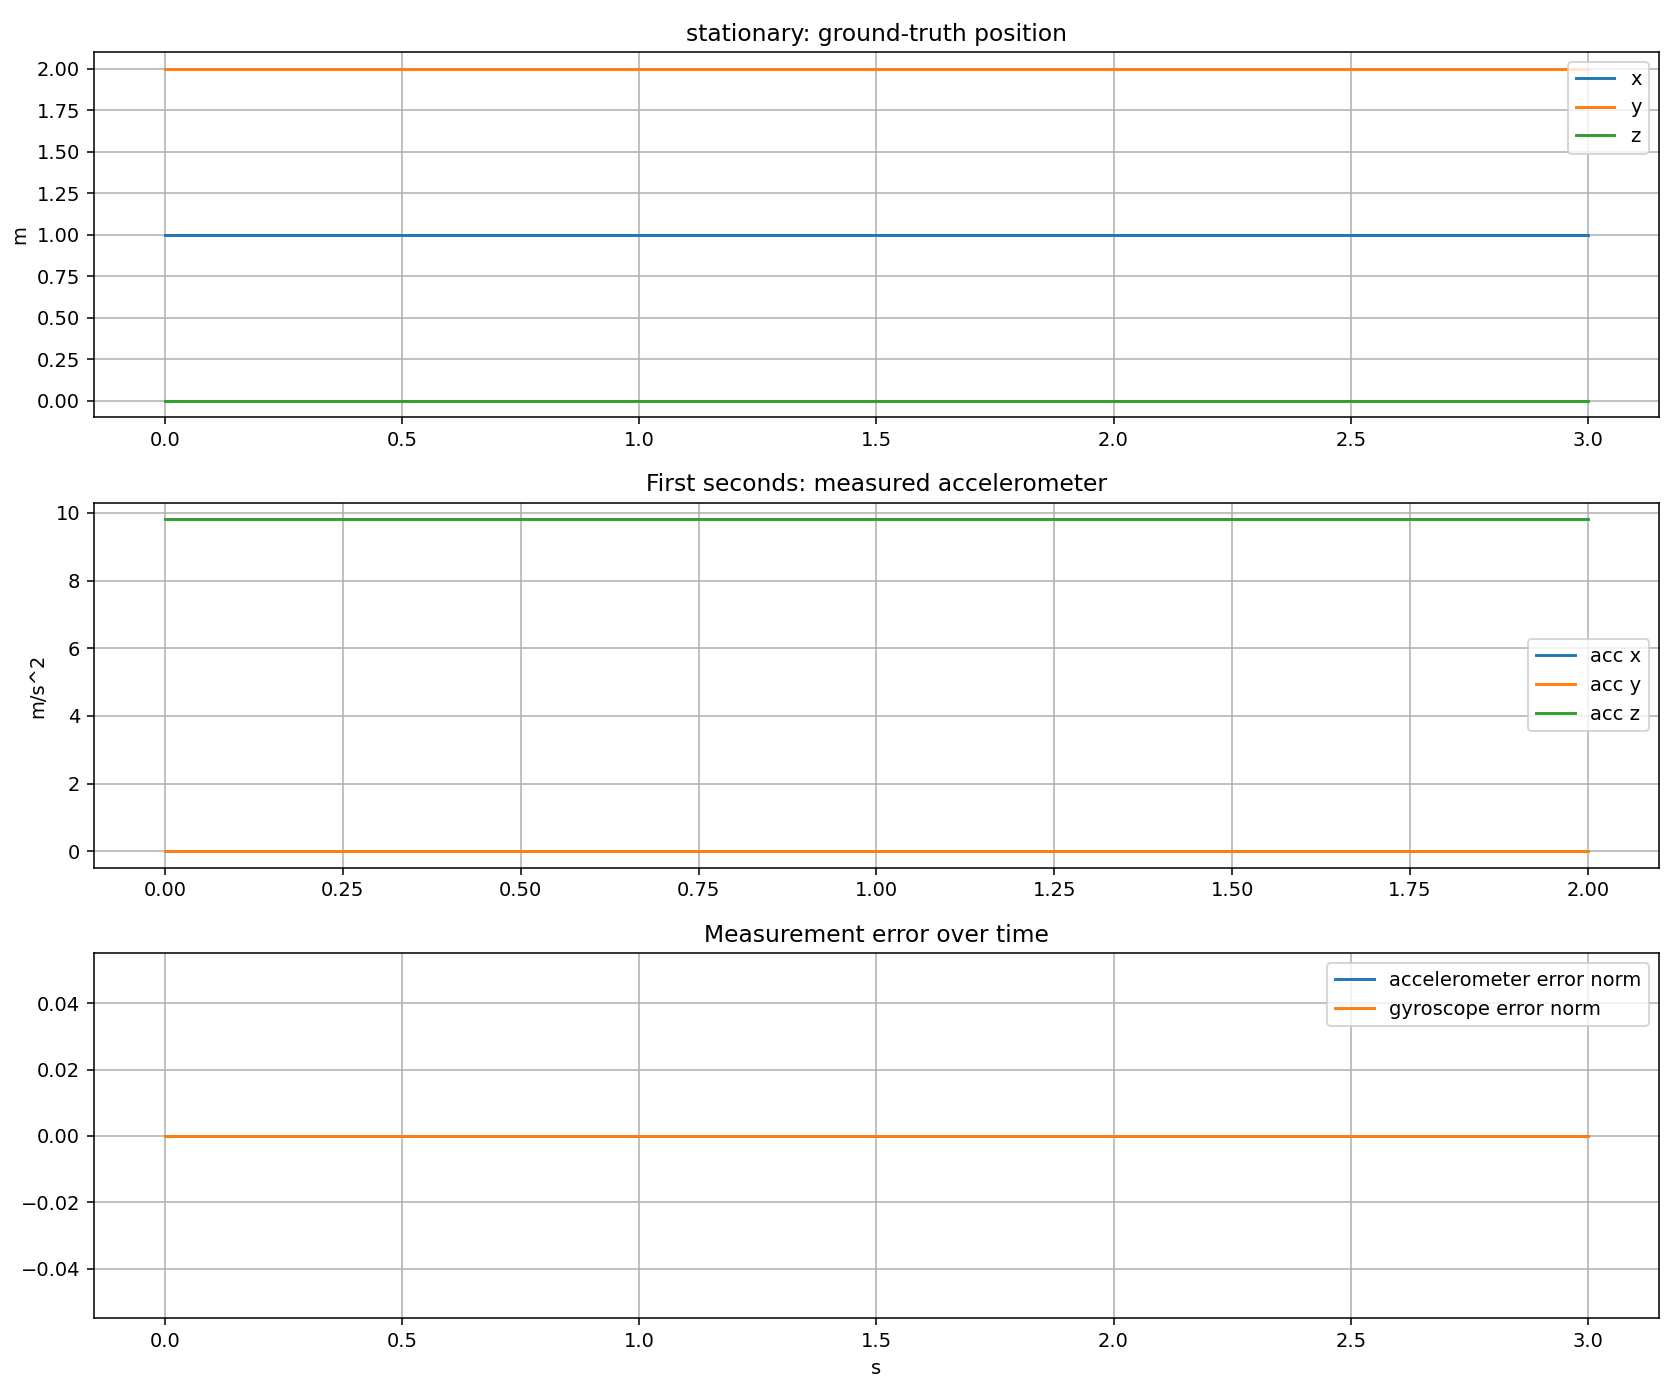

The data file committed next to this chart (first rows):
t, pos_x, pos_y, pos_z, vel_x, vel_y, vel_z, acc_world_x, acc_world_y, acc_world_z, yaw, gyro_world_x, gyro_world_y, gyro_world_z, acc_expected_x, acc_expected_y, acc_expected_z, acc_measured_x, acc_measured_y, acc_measured_z, acc_error_x, acc_error_y, acc_error_z, gyro_expected_x
0.0, 1.0, 2.0, 0.0, 0.0, 0.0, 0.0, 0.0, 0.0, 0.0, 0.0, 0.0, 0.0, 0.0, 0.0, 0.0, 9.81, 0.0, 0.0, 9.81, 0.0, 0.0, 0.0, 0.0
0.01, 1.0, 2.0, 0.0, 0.0, 0.0, 0.0, 0.0, 0.0, 0.0, 0.0, 0.0, 0.0, 0.0, 0.0, 0.0, 9.81, 0.0, 0.0, 9.81, 0.0, 0.0, 0.0, 0.0
0.02, 1.0, 2.0, 0.0, 0.0, 0.0, 0.0, 0.0, 0.0, 0.0, 0.0, 0.0, 0.0, 0.0, 0.0, 0.0, 9.81, 0.0, 0.0, 9.81, 0.0, 0.0, 0.0, 0.0
0.03, 1.0, 2.0, 0.0, 0.0, 0.0, 0.0, 0.0, 0.0, 0.0, 0.0, 0.0, 0.0, 0.0, 0.0, 0.0, 9.81, 0.0, 0.0, 9.81, 0.0, 0.0, 0.0, 0.0
0.04, 1.0, 2.0, 0.0, 0.0, 0.0, 0.0, 0.0, 0.0, 0.0, 0.0, 0.0, 0.0, 0.0, 0.0, 0.0, 9.81, 0.0, 0.0, 9.81, 0.0, 0.0, 0.0, 0.0
0.05, 1.0, 2.0, 0.0, 0.0, 0.0, 0.0, 0.0, 0.0, 0.0, 0.0, 0.0, 0.0, 0.0, 0.0, 0.0, 9.81, 0.0, 0.0, 9.81, 0.0, 0.0, 0.0, 0.0
0.06, 1.0, 2.0, 0.0, 0.0, 0.0, 0.0, 0.0, 0.0, 0.0, 0.0, 0.0, 0.0, 0.0, 0.0, 0.0, 9.81, 0.0, 0.0, 9.81, 0.0, 0.0, 0.0, 0.0
0.07, 1.0, 2.0, 0.0, 0.0, 0.0, 0.0, 0.0, 0.0, 0.0, 0.0, 0.0, 0.0, 0.0, 0.0, 0.0, 9.81, 0.0, 0.0, 9.81, 0.0, 0.0, 0.0, 0.0
0.08, 1.0, 2.0, 0.0, 0.0, 0.0, 0.0, 0.0, 0.0, 0.0, 0.0, 0.0, 0.0, 0.0, 0.0, 0.0, 9.81, 0.0, 0.0, 9.81, 0.0, 0.0, 0.0, 0.0
0.09, 1.0, 2.0, 0.0, 0.0, 0.0, 0.0, 0.0, 0.0, 0.0, 0.0, 0.0, 0.0, 0.0, 0.0, 0.0, 9.81, 0.0, 0.0, 9.81, 0.0, 0.0, 0.0, 0.0
0.1, 1.0, 2.0, 0.0, 0.0, 0.0, 0.0, 0.0, 0.0, 0.0, 0.0, 0.0, 0.0, 0.0, 0.0, 0.0, 9.81, 0.0, 0.0, 9.81, 0.0, 0.0, 0.0, 0.0
0.11, 1.0, 2.0, 0.0, 0.0, 0.0, 0.0, 0.0, 0.0, 0.0, 0.0, 0.0, 0.0, 0.0, 0.0, 0.0, 9.81, 0.0, 0.0, 9.81, 0.0, 0.0, 0.0, 0.0
0.12, 1.0, 2.0, 0.0, 0.0, 0.0, 0.0, 0.0, 0.0, 0.0, 0.0, 0.0, 0.0, 0.0, 0.0, 0.0, 9.81, 0.0, 0.0, 9.81, 0.0, 0.0, 0.0, 0.0
0.13, 1.0, 2.0, 0.0, 0.0, 0.0, 0.0, 0.0, 0.0, 0.0, 0.0, 0.0, 0.0, 0.0, 0.0, 0.0, 9.81, 0.0, 0.0, 9.81, 0.0, 0.0, 0.0, 0.0
0.14, 1.0, 2.0, 0.0, 0.0, 0.0, 0.0, 0.0, 0.0, 0.0, 0.0, 0.0, 0.0, 0.0, 0.0, 0.0, 9.81, 0.0, 0.0, 9.81, 0.0, 0.0, 0.0, 0.0
0.15, 1.0, 2.0, 0.0, 0.0, 0.0, 0.0, 0.0, 0.0, 0.0, 0.0, 0.0, 0.0, 0.0, 0.0, 0.0, 9.81, 0.0, 0.0, 9.81, 0.0, 0.0, 0.0, 0.0
0.16, 1.0, 2.0, 0.0, 0.0, 0.0, 0.0, 0.0, 0.0, 0.0, 0.0, 0.0, 0.0, 0.0, 0.0, 0.0, 9.81, 0.0, 0.0, 9.81, 0.0, 0.0, 0.0, 0.0
0.17, 1.0, 2.0, 0.0, 0.0, 0.0, 0.0, 0.0, 0.0, 0.0, 0.0, 0.0, 0.0, 0.0, 0.0, 0.0, 9.81, 0.0, 0.0, 9.81, 0.0, 0.0, 0.0, 0.0
0.18, 1.0, 2.0, 0.0, 0.0, 0.0, 0.0, 0.0, 0.0, 0.0, 0.0, 0.0, 0.0, 0.0, 0.0, 0.0, 9.81, 0.0, 0.0, 9.81, 0.0, 0.0, 0.0, 0.0
0.19, 1.0, 2.0, 0.0, 0.0, 0.0, 0.0, 0.0, 0.0, 0.0, 0.0, 0.0, 0.0, 0.0, 0.0, 0.0, 9.81, 0.0, 0.0, 9.81, 0.0, 0.0, 0.0, 0.0
0.2, 1.0, 2.0, 0.0, 0.0, 0.0, 0.0, 0.0, 0.0, 0.0, 0.0, 0.0, 0.0, 0.0, 0.0, 0.0, 9.81, 0.0, 0.0, 9.81, 0.0, 0.0, 0.0, 0.0
0.21, 1.0, 2.0, 0.0, 0.0, 0.0, 0.0, 0.0, 0.0, 0.0, 0.0, 0.0, 0.0, 0.0, 0.0, 0.0, 9.81, 0.0, 0.0, 9.81, 0.0, 0.0, 0.0, 0.0
0.22, 1.0, 2.0, 0.0, 0.0, 0.0, 0.0, 0.0, 0.0, 0.0, 0.0, 0.0, 0.0, 0.0, 0.0, 0.0, 9.81, 0.0, 0.0, 9.81, 0.0, 0.0, 0.0, 0.0
0.23, 1.0, 2.0, 0.0, 0.0, 0.0, 0.0, 0.0, 0.0, 0.0, 0.0, 0.0, 0.0, 0.0, 0.0, 0.0, 9.81, 0.0, 0.0, 9.81, 0.0, 0.0, 0.0, 0.0
0.24, 1.0, 2.0, 0.0, 0.0, 0.0, 0.0, 0.0, 0.0, 0.0, 0.0, 0.0, 0.0, 0.0, 0.0, 0.0, 9.81, 0.0, 0.0, 9.81, 0.0, 0.0, 0.0, 0.0
0.25, 1.0, 2.0, 0.0, 0.0, 0.0, 0.0, 0.0, 0.0, 0.0, 0.0, 0.0, 0.0, 0.0, 0.0, 0.0, 9.81, 0.0, 0.0, 9.81, 0.0, 0.0, 0.0, 0.0
0.26, 1.0, 2.0, 0.0, 0.0, 0.0, 0.0, 0.0, 0.0, 0.0, 0.0, 0.0, 0.0, 0.0, 0.0, 0.0, 9.81, 0.0, 0.0, 9.81, 0.0, 0.0, 0.0, 0.0
0.27, 1.0, 2.0, 0.0, 0.0, 0.0, 0.0, 0.0, 0.0, 0.0, 0.0, 0.0, 0.0, 0.0, 0.0, 0.0, 9.81, 0.0, 0.0, 9.81, 0.0, 0.0, 0.0, 0.0
0.28, 1.0, 2.0, 0.0, 0.0, 0.0, 0.0, 0.0, 0.0, 0.0, 0.0, 0.0, 0.0, 0.0, 0.0, 0.0, 9.81, 0.0, 0.0, 9.81, 0.0, 0.0, 0.0, 0.0
0.29, 1.0, 2.0, 0.0, 0.0, 0.0, 0.0, 0.0, 0.0, 0.0, 0.0, 0.0, 0.0, 0.0, 0.0, 0.0, 9.81, 0.0, 0.0, 9.81, 0.0, 0.0, 0.0, 0.0
0.3, 1.0, 2.0, 0.0, 0.0, 0.0, 0.0, 0.0, 0.0, 0.0, 0.0, 0.0, 0.0, 0.0, 0.0, 0.0, 9.81, 0.0, 0.0, 9.81, 0.0, 0.0, 0.0, 0.0
0.31, 1.0, 2.0, 0.0, 0.0, 0.0, 0.0, 0.0, 0.0, 0.0, 0.0, 0.0, 0.0, 0.0, 0.0, 0.0, 9.81, 0.0, 0.0, 9.81, 0.0, 0.0, 0.0, 0.0
0.32, 1.0, 2.0, 0.0, 0.0, 0.0, 0.0, 0.0, 0.0, 0.0, 0.0, 0.0, 0.0, 0.0, 0.0, 0.0, 9.81, 0.0, 0.0, 9.81, 0.0, 0.0, 0.0, 0.0
0.33, 1.0, 2.0, 0.0, 0.0, 0.0, 0.0, 0.0, 0.0, 0.0, 0.0, 0.0, 0.0, 0.0, 0.0, 0.0, 9.81, 0.0, 0.0, 9.81, 0.0, 0.0, 0.0, 0.0
0.34, 1.0, 2.0, 0.0, 0.0, 0.0, 0.0, 0.0, 0.0, 0.0, 0.0, 0.0, 0.0, 0.0, 0.0, 0.0, 9.81, 0.0, 0.0, 9.81, 0.0, 0.0, 0.0, 0.0
0.35, 1.0, 2.0, 0.0, 0.0, 0.0, 0.0, 0.0, 0.0, 0.0, 0.0, 0.0, 0.0, 0.0, 0.0, 0.0, 9.81, 0.0, 0.0, 9.81, 0.0, 0.0, 0.0, 0.0
0.36, 1.0, 2.0, 0.0, 0.0, 0.0, 0.0, 0.0, 0.0, 0.0, 0.0, 0.0, 0.0, 0.0, 0.0, 0.0, 9.81, 0.0, 0.0, 9.81, 0.0, 0.0, 0.0, 0.0
0.37, 1.0, 2.0, 0.0, 0.0, 0.0, 0.0, 0.0, 0.0, 0.0, 0.0, 0.0, 0.0, 0.0, 0.0, 0.0, 9.81, 0.0, 0.0, 9.81, 0.0, 0.0, 0.0, 0.0
0.38, 1.0, 2.0, 0.0, 0.0, 0.0, 0.0, 0.0, 0.0, 0.0, 0.0, 0.0, 0.0, 0.0, 0.0, 0.0, 9.81, 0.0, 0.0, 9.81, 0.0, 0.0, 0.0, 0.0
0.39, 1.0, 2.0, 0.0, 0.0, 0.0, 0.0, 0.0, 0.0, 0.0, 0.0, 0.0, 0.0, 0.0, 0.0, 0.0, 9.81, 0.0, 0.0, 9.81, 0.0, 0.0, 0.0, 0.0
0.4, 1.0, 2.0, 0.0, 0.0, 0.0, 0.0, 0.0, 0.0, 0.0, 0.0, 0.0, 0.0, 0.0, 0.0, 0.0, 9.81, 0.0, 0.0, 9.81, 0.0, 0.0, 0.0, 0.0
0.41, 1.0, 2.0, 0.0, 0.0, 0.0, 0.0, 0.0, 0.0, 0.0, 0.0, 0.0, 0.0, 0.0, 0.0, 0.0, 9.81, 0.0, 0.0, 9.81, 0.0, 0.0, 0.0, 0.0
0.42, 1.0, 2.0, 0.0, 0.0, 0.0, 0.0, 0.0, 0.0, 0.0, 0.0, 0.0, 0.0, 0.0, 0.0, 0.0, 9.81, 0.0, 0.0, 9.81, 0.0, 0.0, 0.0, 0.0
0.43, 1.0, 2.0, 0.0, 0.0, 0.0, 0.0, 0.0, 0.0, 0.0, 0.0, 0.0, 0.0, 0.0, 0.0, 0.0, 9.81, 0.0, 0.0, 9.81, 0.0, 0.0, 0.0, 0.0
0.44, 1.0, 2.0, 0.0, 0.0, 0.0, 0.0, 0.0, 0.0, 0.0, 0.0, 0.0, 0.0, 0.0, 0.0, 0.0, 9.81, 0.0, 0.0, 9.81, 0.0, 0.0, 0.0, 0.0
0.45, 1.0, 2.0, 0.0, 0.0, 0.0, 0.0, 0.0, 0.0, 0.0, 0.0, 0.0, 0.0, 0.0, 0.0, 0.0, 9.81, 0.0, 0.0, 9.81, 0.0, 0.0, 0.0, 0.0
0.46, 1.0, 2.0, 0.0, 0.0, 0.0, 0.0, 0.0, 0.0, 0.0, 0.0, 0.0, 0.0, 0.0, 0.0, 0.0, 9.81, 0.0, 0.0, 9.81, 0.0, 0.0, 0.0, 0.0
0.47, 1.0, 2.0, 0.0, 0.0, 0.0, 0.0, 0.0, 0.0, 0.0, 0.0, 0.0, 0.0, 0.0, 0.0, 0.0, 9.81, 0.0, 0.0, 9.81, 0.0, 0.0, 0.0, 0.0
0.48, 1.0, 2.0, 0.0, 0.0, 0.0, 0.0, 0.0, 0.0, 0.0, 0.0, 0.0, 0.0, 0.0, 0.0, 0.0, 9.81, 0.0, 0.0, 9.81, 0.0, 0.0, 0.0, 0.0
0.49, 1.0, 2.0, 0.0, 0.0, 0.0, 0.0, 0.0, 0.0, 0.0, 0.0, 0.0, 0.0, 0.0, 0.0, 0.0, 9.81, 0.0, 0.0, 9.81, 0.0, 0.0, 0.0, 0.0
0.5, 1.0, 2.0, 0.0, 0.0, 0.0, 0.0, 0.0, 0.0, 0.0, 0.0, 0.0, 0.0, 0.0, 0.0, 0.0, 9.81, 0.0, 0.0, 9.81, 0.0, 0.0, 0.0, 0.0
0.51, 1.0, 2.0, 0.0, 0.0, 0.0, 0.0, 0.0, 0.0, 0.0, 0.0, 0.0, 0.0, 0.0, 0.0, 0.0, 9.81, 0.0, 0.0, 9.81, 0.0, 0.0, 0.0, 0.0
0.52, 1.0, 2.0, 0.0, 0.0, 0.0, 0.0, 0.0, 0.0, 0.0, 0.0, 0.0, 0.0, 0.0, 0.0, 0.0, 9.81, 0.0, 0.0, 9.81, 0.0, 0.0, 0.0, 0.0
0.53, 1.0, 2.0, 0.0, 0.0, 0.0, 0.0, 0.0, 0.0, 0.0, 0.0, 0.0, 0.0, 0.0, 0.0, 0.0, 9.81, 0.0, 0.0, 9.81, 0.0, 0.0, 0.0, 0.0
0.54, 1.0, 2.0, 0.0, 0.0, 0.0, 0.0, 0.0, 0.0, 0.0, 0.0, 0.0, 0.0, 0.0, 0.0, 0.0, 9.81, 0.0, 0.0, 9.81, 0.0, 0.0, 0.0, 0.0
0.55, 1.0, 2.0, 0.0, 0.0, 0.0, 0.0, 0.0, 0.0, 0.0, 0.0, 0.0, 0.0, 0.0, 0.0, 0.0, 9.81, 0.0, 0.0, 9.81, 0.0, 0.0, 0.0, 0.0
0.56, 1.0, 2.0, 0.0, 0.0, 0.0, 0.0, 0.0, 0.0, 0.0, 0.0, 0.0, 0.0, 0.0, 0.0, 0.0, 9.81, 0.0, 0.0, 9.81, 0.0, 0.0, 0.0, 0.0
0.57, 1.0, 2.0, 0.0, 0.0, 0.0, 0.0, 0.0, 0.0, 0.0, 0.0, 0.0, 0.0, 0.0, 0.0, 0.0, 9.81, 0.0, 0.0, 9.81, 0.0, 0.0, 0.0, 0.0
0.58, 1.0, 2.0, 0.0, 0.0, 0.0, 0.0, 0.0, 0.0, 0.0, 0.0, 0.0, 0.0, 0.0, 0.0, 0.0, 9.81, 0.0, 0.0, 9.81, 0.0, 0.0, 0.0, 0.0
0.59, 1.0, 2.0, 0.0, 0.0, 0.0, 0.0, 0.0, 0.0, 0.0, 0.0, 0.0, 0.0, 0.0, 0.0, 0.0, 9.81, 0.0, 0.0, 9.81, 0.0, 0.0, 0.0, 0.0
... 241 more rows
